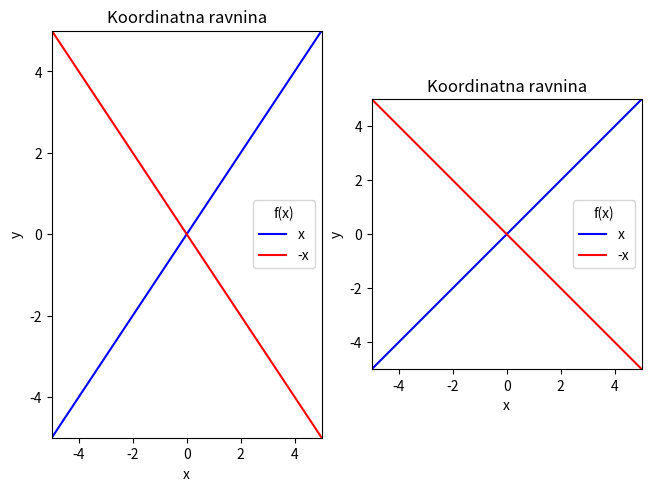

This chart was generated by the following Python code:
# program_3_7.py
'''
Crtanje koordinatnih ravnina s razlicitim mjerilima i
s jednakim mjerilima koordintnih osi atributom aspect='equal'
'''
import matplotlib.pyplot as plt
import numpy as np

x = np.linspace(-10,10,201)

if __name__ == '__main__':
    fig,(ax0,ax1) = plt.subplots(1,2,layout='constrained')

    ax0.set(title='Koordinatna ravnina',
            xlabel='x', ylabel='y',
            xlim=(-5,5), ylim=(-5,5))
    ax0.plot(x, x, 'b-', label=('x'))
    ax0.plot(x, -x, 'r-', label=('-x'))
    ax0.legend(loc='best',title='f(x)')

    ax1.set(title='Koordinatna ravnina',
            xlabel='x', ylabel='y',
            xlim=(-5,5), ylim=(-5,5),
            aspect = 'equal')
    ax1.plot(x, x, 'b-', label=('x'))
    ax1.plot(x, -x, 'r-', label=('-x'))
    ax1.legend(loc='best',title='f(x)')

    fig.savefig('sl.3.10.pdf')
    fig.show()
